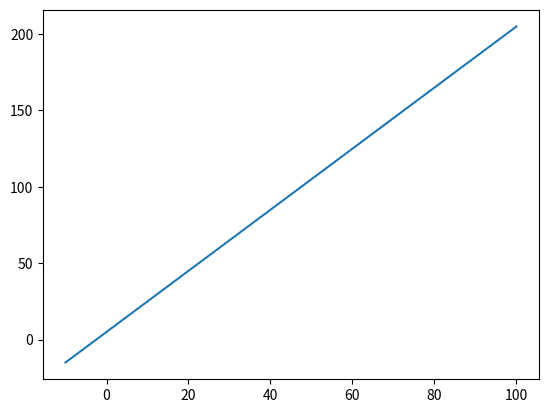

Write the Python code that produced this figure.
import numpy as np
import matplotlib.pyplot as lpt

def linear_to_graph(b, m):

    x = np.linspace(-10, 100, 400)


    y = b * x + m


    lpt.plot(x, y)

    lpt.show()


linear_to_graph(2, 5)
